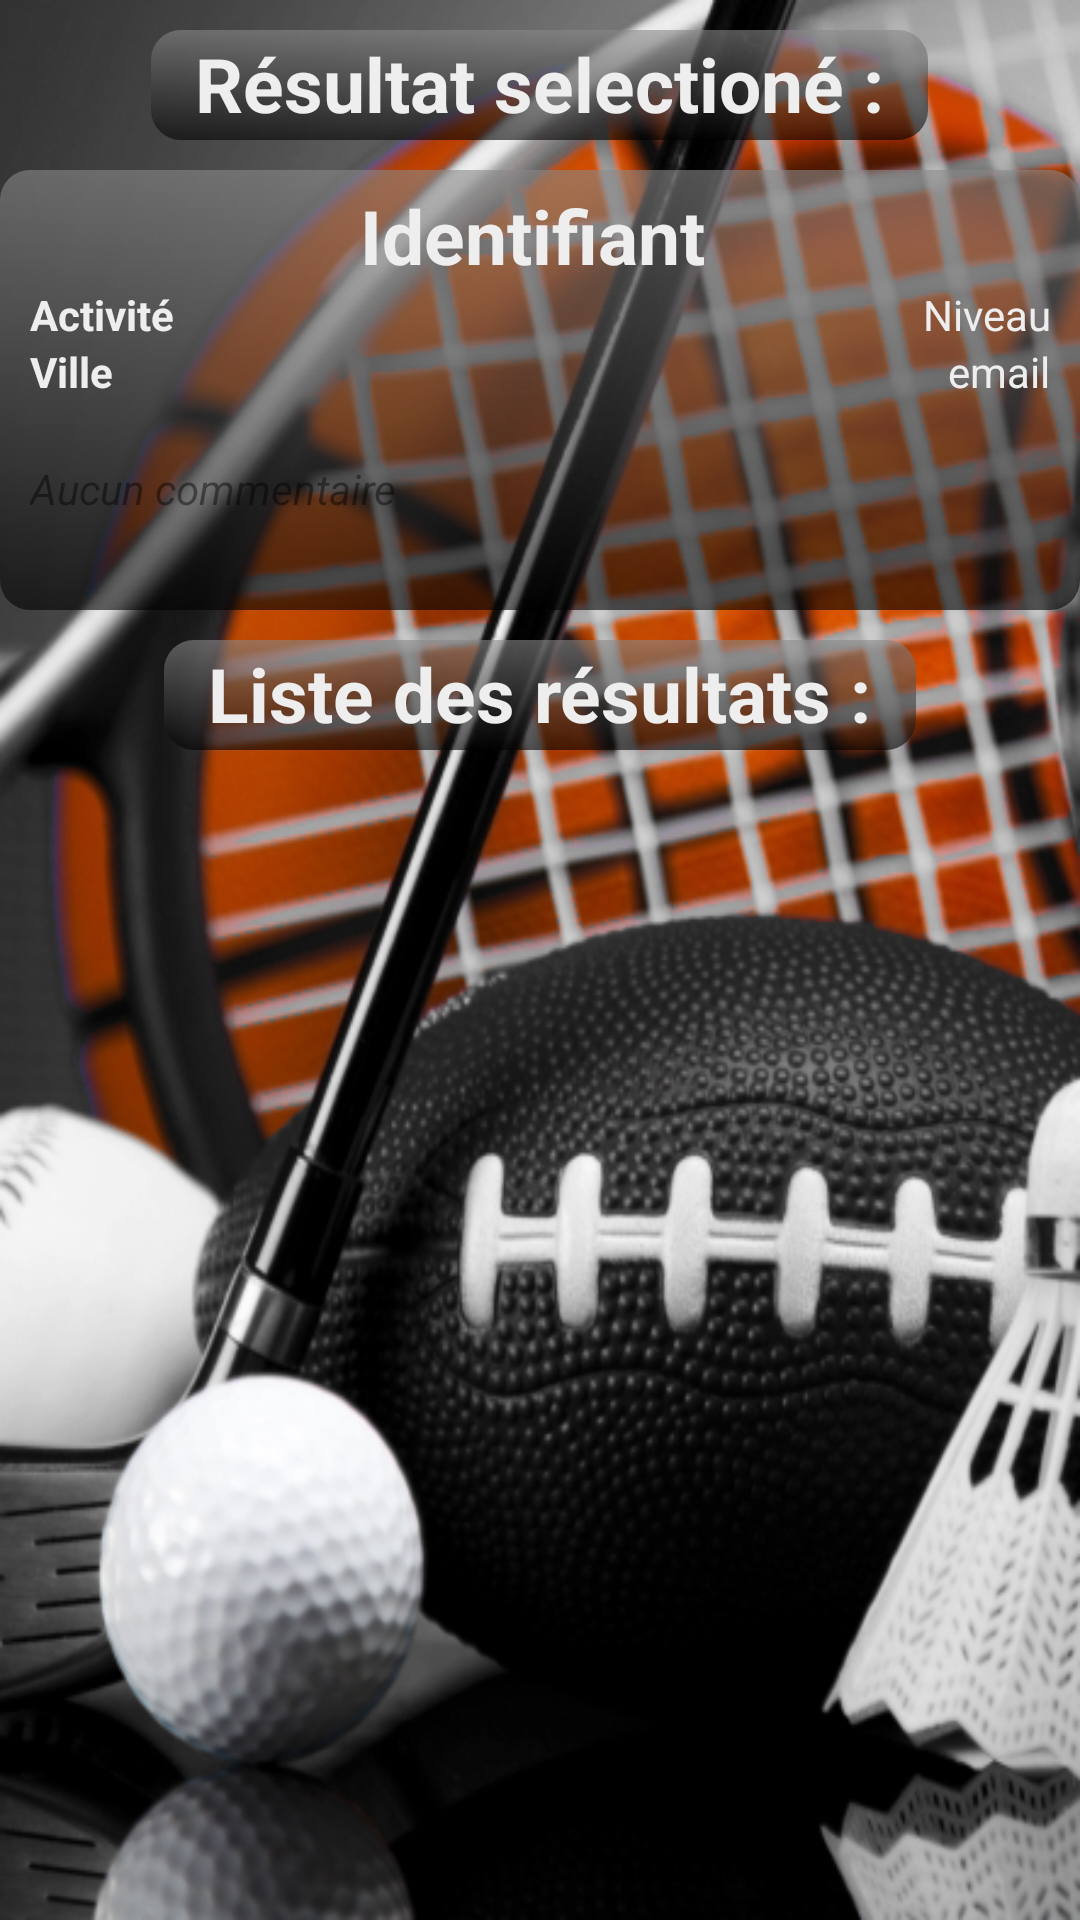

Reconstruct the res/layout file that produces this screen, plus the resources it refers to.
<!-- AndroidManifest.xml: application theme AppTheme -->
<!-- res/layout/card_detail_and_results.xml -->
<?xml version="1.0" encoding="utf-8"?>
<RelativeLayout xmlns:android="http://schemas.android.com/apk/res/android"
    android:layout_width="match_parent"
    android:layout_height="match_parent">

    <Button
        android:layout_width="30dp"
        android:layout_height="30dp"
        android:layout_alignParentRight="true"
        android:layout_alignParentTop="true"
        android:layout_gravity="end"
        android:layout_marginRight="10dp"
        android:layout_marginTop="10dp"
        android:layout_marginBottom="10dp"
        android:background="@drawable/ic_home_white_24dp"
        android:onClick="onHomeUser" />

    <TextView
        android:id="@+id/title_detail_result"
        android:layout_width="wrap_content"
        android:layout_height="wrap_content"
        android:layout_marginTop="10sp"
        android:layout_marginBottom="10dp"
        android:background="@drawable/titrebackground"
        android:text="  Résultat selectioné :  "
        android:textAppearance="@style/whiteBoldTextStyle"
        android:textSize="@dimen/Titre1"
        android:layout_centerInParent="true"
        android:layout_alignParentTop="true"
        />

    <LinearLayout
        android:id="@+id/detail_card_choosed"
        android:layout_width="match_parent"
        android:layout_height="wrap_content"
        android:paddingTop="5dp"
        android:background="@drawable/bordure_layout"
        android:orientation="vertical"
        android:layout_below="@id/title_detail_result"
        >

        <LinearLayout
            android:layout_width="match_parent"
            android:layout_height="wrap_content"
            android:orientation="horizontal">

            <TextView
                android:id="@+id/detail_text_view_pseudo"
                style="@style/whiteBoldTextStyle"
                android:layout_width="0sp"
                android:layout_height="wrap_content"
                android:layout_weight="2"
                android:gravity="center"
                android:hint="Identifiant"
                android:paddingEnd="5sp"
                android:textSize="@dimen/Titre1" />

        </LinearLayout>

        <LinearLayout
            android:layout_width="match_parent"
            android:layout_height="wrap_content"
            android:orientation="horizontal">

            <TextView
                android:id="@+id/detail_text_view_activity"
                style="@style/whiteBoldTextStyle"
                android:layout_width="0sp"
                android:layout_height="wrap_content"
                android:layout_gravity="center"
                android:layout_weight="1"
                android:hint="Activité"
                android:textSize="@dimen/Titre2" />

            <TextView
                android:id="@+id/detail_text_view_level"
                style="@style/whiteNormalTextStyle"
                android:layout_width="0sp"
                android:layout_height="wrap_content"
                android:layout_weight="1"
                android:gravity="right"
                android:hint="Niveau"
                android:textSize="@dimen/Titre2" />

        </LinearLayout>

        <LinearLayout
            android:layout_width="match_parent"
            android:layout_height="wrap_content"
            android:orientation="horizontal">

            <TextView
                android:id="@+id/detail_text_view_city"
                style="@style/whiteBoldTextStyle"
                android:layout_width="0sp"
                android:layout_height="wrap_content"
                android:layout_weight="1"
                android:hint="Ville"
                android:textSize="@dimen/Titre2" />

            <TextView
                android:id="@+id/detail_text_view_email"
                style="@style/whiteNormalTextStyle"
                android:layout_width="0dp"
                android:layout_height="wrap_content"
                android:layout_weight="1"
                android:gravity="right"
                android:hint="email"
                android:textSize="@dimen/Titre2" />

        </LinearLayout>

        <LinearLayout
            android:layout_width="wrap_content"
            android:layout_height="wrap_content"
            android:minHeight="60sp">

            <TextView
                android:id="@+id/detail_text_view_comment"
                style="@style/whiteItalicTextStyle"
                android:layout_width="wrap_content"
                android:layout_height="wrap_content"
                android:layout_marginTop="20sp"
                android:hint="Aucun commentaire"
                android:textColorHint="#70000000"
                android:textSize="@dimen/Titre2" />

        </LinearLayout>

    </LinearLayout>

    <TextView
        android:id="@+id/title_result_list"
        android:layout_width="wrap_content"
        android:layout_height="wrap_content"
        android:layout_marginBottom="10sp"
        android:layout_marginTop="10sp"
        android:background="@drawable/titrebackground"
        android:text="  Liste des résultats :  "
        android:textAppearance="@style/whiteBoldTextStyle"
        android:textSize="@dimen/Titre1"
        android:layout_centerInParent="true"
        android:layout_below="@id/detail_card_choosed"
        />

    <ScrollView
        android:id="@+id/card_detail_scroll_view"
        android:layout_width="match_parent"
        android:layout_height="fill_parent"
        android:layout_below="@id/title_result_list"
        >

        <LinearLayout xmlns:android="http://schemas.android.com/apk/res/android"
            android:layout_width="fill_parent"
            android:layout_height="match_parent"
            android:orientation="vertical">

            <LinearLayout
                android:layout_width="match_parent"
                android:layout_height="wrap_content"
                android:orientation="vertical">

                <ListView
                    android:id="@+id/list_view_associatedCards2"
                    android:layout_width="match_parent"
                    android:layout_height="wrap_content"
                    android:layout_marginBottom="10sp"></ListView>

            </LinearLayout>

        </LinearLayout>
    </ScrollView>
</RelativeLayout>
<!-- resources referenced by this layout -->
<resources>
  <dimen name="Titre1">22sp</dimen>
  <dimen name="Titre2">16sp</dimen>
  <!-- drawable bordure_layout (drawable) -->
  <?xml version="1.0" encoding="utf-8"?>
  <shape xmlns:android="http://schemas.android.com/apk/res/android"
      android:shape="rectangle">
      <corners android:radius="10sp"/>
      <padding  android:right="10sp" android:bottom="10sp" android:left="10sp"/>
      <gradient
          android:startColor="#99000000"
          android:endColor="#99888888"
          android:angle="90"
          />
  </shape>
  <!-- drawable titrebackground (drawable) -->
  <?xml version="1.0" encoding="utf-8"?>
  <shape xmlns:android="http://schemas.android.com/apk/res/android" android:shape="rectangle">
      <corners android:radius="10sp"/>
      <padding  android:right="2sp" android:bottom="2sp" android:left="2sp"
          android:top="1sp"/>
      <gradient
          android:startColor="#99000000"
          android:endColor="#99888888"
          android:angle="90"
          />
  
  </shape>
  <style name="whiteBoldTextStyle" parent="@android:style/TextAppearance">
          <item name="android:textColor">#EEEEEE</item>
          <item name="android:textStyle">bold</item>
          <item name="android:typeface">sans</item>
          <item name="android:textColorHint">#EEEEEE</item>
      </style>
  <style name="whiteItalicTextStyle" parent="@android:style/TextAppearance">
          <item name="android:textColor">#EEEEEE</item>
          <item name="android:textStyle">italic</item>
          <item name="android:typeface">sans</item>
          <item name="android:textColorHint">#EEEEEE</item>
      </style>
  <style name="whiteNormalTextStyle" parent="@android:style/TextAppearance">
          <item name="android:textColor">#EEEEEE</item>
          <item name="android:textColorHint">#EEEEEE</item>
          <item name="android:textStyle">normal</item>
          <item name="android:typeface">sans</item>
          <item name="android:textCursorDrawable">@null</item>
      </style>
  <style name="AppTheme" parent="Theme.AppCompat.Light.DarkActionBar">
          
          <item name="colorPrimary">@color/colorPrimary</item>
          <item name="colorPrimaryDark">@color/colorPrimaryDark</item>
          <item name="colorAccent">@color/colorAccent</item>
          <item name="android:windowBackground">@drawable/sport22</item>
          <item name="android:spinnerItemStyle">@style/SpinnerItem</item>
      </style>
  <color name="colorPrimary">#786E73</color>
  <color name="colorPrimaryDark">#000000</color>
  <color name="colorAccent">#4A4545</color>
  <!-- drawable sport22: jpg bitmap (drawable, 222405 bytes) -->
  <style name="SpinnerItem">
          <item name="android:textColor">#EEE</item>
          <item name="android:fontFamily">sans</item>
          <item name="android:textSize">@dimen/Titre2</item>
      </style>
</resources>
